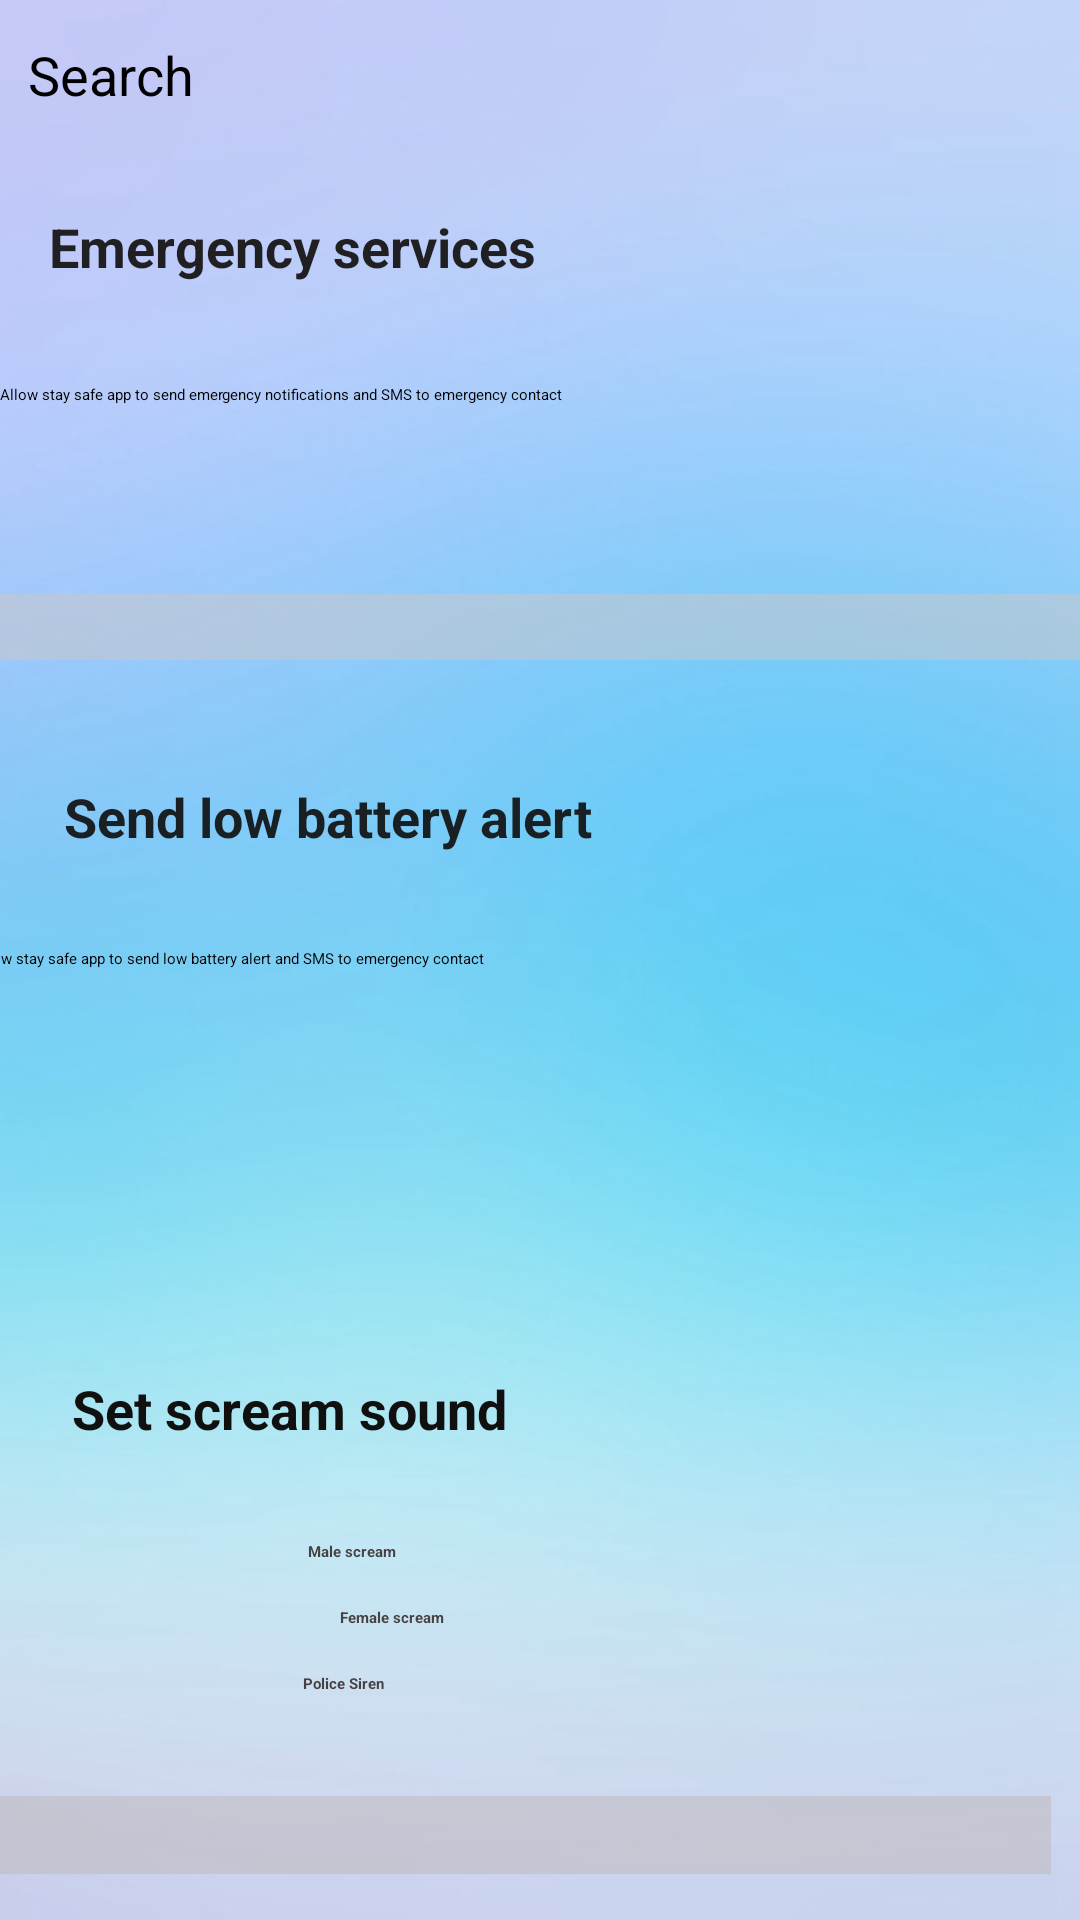

Write the Android layout XML for this screen, with the resource values it uses.
<!-- AndroidManifest.xml: application theme Theme.Login -->
<!-- res/layout/activity_settings.xml -->
<?xml version="1.0" encoding="utf-8"?>
<androidx.constraintlayout.widget.ConstraintLayout xmlns:android="http://schemas.android.com/apk/res/android"
    xmlns:app="http://schemas.android.com/apk/res-auto"
    xmlns:tools="http://schemas.android.com/tools"
    android:layout_width="match_parent"
    android:layout_height="match_parent"
    android:background="@drawable/blue"
    tools:context=".Settings">

    <View
        android:id="@+id/divider3"
        android:layout_width="392dp"
        android:layout_height="26dp"
        android:layout_marginStart="10dp"
        android:layout_marginLeft="10dp"
        android:layout_marginTop="330dp"
        android:layout_marginEnd="10dp"
        android:layout_marginRight="10dp"
        android:layout_marginBottom="10dp"
        android:background="#B2CFCBCB"
        android:backgroundTint="#B5BDB6B6"
        app:layout_constraintBottom_toTopOf="@+id/textView7"
        app:layout_constraintEnd_toEndOf="parent"
        app:layout_constraintHorizontal_bias="1.0"
        app:layout_constraintStart_toStartOf="parent"
        app:layout_constraintTop_toBottomOf="@+id/textView5" />

    <RadioButton
        android:id="@+id/radioButton3"
        android:layout_width="wrap_content"
        android:layout_height="wrap_content"
        android:layout_marginStart="8dp"
        android:layout_marginTop="2dp"
        android:layout_marginEnd="212dp"
        android:layout_marginBottom="2dp"
        android:text="Female scream"
        android:textColor="#DF332A2A"
        android:textStyle="bold"
        app:layout_constraintBottom_toTopOf="@+id/radioButton"
        app:layout_constraintEnd_toEndOf="parent"
        app:layout_constraintHorizontal_bias="1.0"
        app:layout_constraintStart_toStartOf="parent"
        app:layout_constraintTop_toBottomOf="@+id/radioButton2" />

    <RadioButton
        android:id="@+id/radioButton2"
        android:layout_width="wrap_content"
        android:layout_height="wrap_content"
        android:layout_marginStart="8dp"
        android:layout_marginTop="5dp"
        android:layout_marginEnd="228dp"
        android:layout_marginBottom="2dp"
        android:text="Male scream"
        android:textColor="#DF332A2A"
        android:textStyle="bold"
        app:layout_constraintBottom_toTopOf="@+id/radioButton3"
        app:layout_constraintEnd_toEndOf="parent"
        app:layout_constraintHorizontal_bias="1.0"
        app:layout_constraintStart_toStartOf="parent"
        app:layout_constraintTop_toBottomOf="@+id/textView6" />

    <View
        android:id="@+id/divider2"
        android:layout_width="392dp"
        android:layout_height="24dp"
        android:layout_marginStart="10dp"
        android:layout_marginLeft="10dp"
        android:layout_marginTop="34dp"
        android:layout_marginEnd="10dp"
        android:layout_marginRight="10dp"
        android:layout_marginBottom="6dp"
        android:background="#B2CFCBCB"
        android:backgroundTint="#B5B8B1B1"
        app:layout_constraintBottom_toTopOf="@+id/textView6"
        app:layout_constraintEnd_toStartOf="@+id/textView5"
        app:layout_constraintHorizontal_bias="0.0"
        app:layout_constraintStart_toStartOf="parent"
        app:layout_constraintTop_toBottomOf="@+id/textView5" />

    <TextView
        android:id="@+id/textView"
        android:layout_width="250dp"
        android:layout_height="36dp"
        android:layout_marginStart="8dp"
        android:layout_marginTop="70dp"
        android:layout_marginEnd="8dp"
        android:layout_marginBottom="6dp"
        android:text="Emergency services"
        android:textColor="#F0161414"
        android:textSize="18sp"
        android:textStyle="bold"
        app:layout_constraintBottom_toTopOf="@+id/textView2"
        app:layout_constraintEnd_toEndOf="parent"
        app:layout_constraintHorizontal_bias="0.088"
        app:layout_constraintStart_toStartOf="parent"
        app:layout_constraintTop_toTopOf="parent" />

    <Switch
        android:id="@+id/switch1"
        android:layout_width="60dp"
        android:layout_height="55dp"
        android:layout_marginStart="15dp"
        android:layout_marginLeft="15dp"
        android:layout_marginTop="56dp"
        android:layout_marginEnd="6dp"
        android:layout_marginRight="6dp"
        android:layout_marginBottom="8dp"
        android:textColor="#D7130F0F"
        android:textColorHint="#C6251F1F"
        android:textSize="18sp"
        android:textStyle="bold"
        app:layout_constraintBottom_toTopOf="@+id/textView2"
        app:layout_constraintEnd_toEndOf="parent"
        app:layout_constraintHorizontal_bias="0.436"
        app:layout_constraintStart_toEndOf="@+id/textView"
        app:layout_constraintTop_toTopOf="parent" />

    <TextView
        android:id="@+id/textView2"
        android:layout_width="383dp"
        android:layout_height="50dp"
        android:layout_marginStart="8dp"
        android:layout_marginTop="16dp"
        android:layout_marginEnd="8dp"
        android:text="Allow stay safe app to send emergency notifications and SMS to emergency contact"
        app:layout_constraintBottom_toTopOf="@+id/divider"
        app:layout_constraintEnd_toEndOf="parent"
        app:layout_constraintHorizontal_bias="0.215"
        app:layout_constraintStart_toStartOf="parent"
        app:layout_constraintTop_toBottomOf="@+id/textView" />

    <SearchView
        android:id="@+id/searchView"
        android:layout_width="150dp"
        android:layout_height="44dp"
        android:layout_marginStart="8dp"
        android:layout_marginTop="4dp"
        android:layout_marginEnd="144dp"
        android:layout_marginBottom="22dp"
        app:layout_constraintBottom_toTopOf="@+id/textView"
        app:layout_constraintEnd_toEndOf="parent"
        app:layout_constraintHorizontal_bias="0.0"
        app:layout_constraintStart_toEndOf="@+id/textView3"
        app:layout_constraintTop_toTopOf="parent" />

    <TextView
        android:id="@+id/textView3"
        android:layout_width="wrap_content"
        android:layout_height="wrap_content"
        android:layout_marginStart="28dp"
        android:layout_marginTop="4dp"
        android:layout_marginEnd="8dp"
        android:layout_marginRight="8dp"
        android:layout_marginBottom="4dp"
        android:hint="Search "
        android:textSize="18sp"
        app:layout_constraintBottom_toTopOf="@+id/textView"
        app:layout_constraintEnd_toStartOf="@+id/searchView"
        app:layout_constraintStart_toStartOf="parent"
        app:layout_constraintTop_toTopOf="parent"
        app:layout_constraintVertical_bias="0.231" />

    <View
        android:id="@+id/divider"
        android:layout_width="390dp"
        android:layout_height="22dp"
        android:layout_marginStart="10dp"
        android:layout_marginLeft="10dp"
        android:layout_marginTop="20dp"
        android:layout_marginEnd="10dp"
        android:layout_marginRight="10dp"
        android:background="#B2EBE4E4"
        android:backgroundTint="#B5CCC5C5"
        app:layout_constraintBottom_toTopOf="@+id/switch2"
        app:layout_constraintEnd_toEndOf="parent"
        app:layout_constraintStart_toStartOf="parent"
        app:layout_constraintTop_toBottomOf="@+id/textView2" />

    <TextView
        android:id="@+id/textView4"
        android:layout_width="223dp"
        android:layout_height="36dp"
        android:layout_marginTop="40dp"
        android:layout_marginEnd="8dp"
        android:layout_marginBottom="2dp"
        android:text="Send low battery alert"
        android:textColor="#E90F0F0F"
        android:textSize="18sp"
        android:textStyle="bold"
        app:layout_constraintBottom_toTopOf="@+id/textView5"
        app:layout_constraintEnd_toEndOf="parent"
        app:layout_constraintHorizontal_bias="0.166"
        app:layout_constraintStart_toStartOf="parent"
        app:layout_constraintTop_toBottomOf="@+id/divider" />

    <Switch
        android:id="@+id/switch2"
        android:layout_width="80dp"
        android:layout_height="41dp"
        android:layout_marginStart="46dp"
        android:layout_marginLeft="46dp"
        android:layout_marginTop="9dp"
        android:layout_marginEnd="8dp"
        android:layout_marginBottom="10dp"
        app:layout_constraintBottom_toTopOf="@+id/textView5"
        app:layout_constraintEnd_toEndOf="parent"
        app:layout_constraintHorizontal_bias="0.0"
        app:layout_constraintStart_toEndOf="@+id/textView4"
        app:layout_constraintTop_toBottomOf="@+id/divider"
        app:layout_constraintVertical_bias="0.375" />

    <TextView
        android:id="@+id/textView5"
        android:layout_width="383dp"
        android:layout_height="50dp"
        android:layout_marginStart="10dp"
        android:layout_marginLeft="10dp"
        android:layout_marginTop="18dp"
        android:layout_marginEnd="5dp"
        android:layout_marginRight="5dp"
        android:layout_marginBottom="-15dp"
        android:text="Allow stay safe app to send low battery alert and SMS to emergency contact"
        app:layout_constraintBottom_toTopOf="@+id/divider2"
        app:layout_constraintEnd_toEndOf="parent"
        app:layout_constraintStart_toStartOf="parent"
        app:layout_constraintTop_toBottomOf="@+id/textView4" />

    <TextView
        android:id="@+id/textView6"
        android:layout_width="wrap_content"
        android:layout_height="wrap_content"
        android:layout_marginStart="24dp"
        android:layout_marginTop="20dp"
        android:layout_marginEnd="8dp"
        android:layout_marginBottom="16dp"
        android:text="Set scream sound"
        android:textColor="#FC0E0D0D"
        android:textSize="18sp"
        android:textStyle="bold"
        app:layout_constraintBottom_toTopOf="@+id/radioButton2"
        app:layout_constraintEnd_toEndOf="parent"
        app:layout_constraintHorizontal_bias="0.0"
        app:layout_constraintStart_toStartOf="parent"
        app:layout_constraintTop_toBottomOf="@+id/divider2" />

    <RadioButton
        android:id="@+id/radioButton"
        android:layout_width="wrap_content"
        android:layout_height="wrap_content"
        android:layout_marginStart="8dp"
        android:layout_marginTop="2dp"
        android:layout_marginEnd="232dp"
        android:layout_marginBottom="23dp"
        android:text="Police Siren"
        android:textColor="#DF332A2A"
        android:textStyle="bold"
        app:layout_constraintBottom_toTopOf="@+id/divider3"
        app:layout_constraintEnd_toEndOf="parent"
        app:layout_constraintHorizontal_bias="1.0"
        app:layout_constraintStart_toStartOf="parent"
        app:layout_constraintTop_toBottomOf="@+id/radioButton3" />

    <Button
        android:id="@+id/textView7"
        android:layout_width="154dp"
        android:layout_height="46dp"
        android:layout_marginStart="16dp"
        android:layout_marginLeft="16dp"
        android:layout_marginTop="2dp"
        android:layout_marginEnd="241dp"
        android:layout_marginRight="241dp"
        android:layout_marginBottom="55dp"
        android:text="ABOUT US"
        android:textColor="#111010"
        android:textSize="18sp"
        android:textStyle="bold"
        app:layout_constraintBottom_toBottomOf="parent"
        app:layout_constraintEnd_toEndOf="parent"
        app:layout_constraintHorizontal_bias="1.0"
        app:layout_constraintStart_toStartOf="parent"
        app:layout_constraintTop_toBottomOf="@+id/divider3" />


</androidx.constraintlayout.widget.ConstraintLayout>
<!-- resources referenced by this layout -->
<resources>
  <!-- drawable blue: jpg bitmap (drawable-v24, 29918 bytes) -->
</resources>
